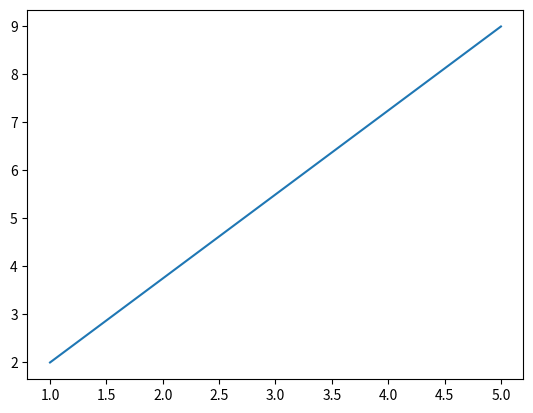

The matplotlib source for this figure:
import matplotlib.pyplot as plt
import numpy as np
x1 = 1
y1=2
x2=5
y2=9 
x_values = [x1,x2]
y_values = [y1,y2]
plt.plot(x_values,y_values)
plt.show() 